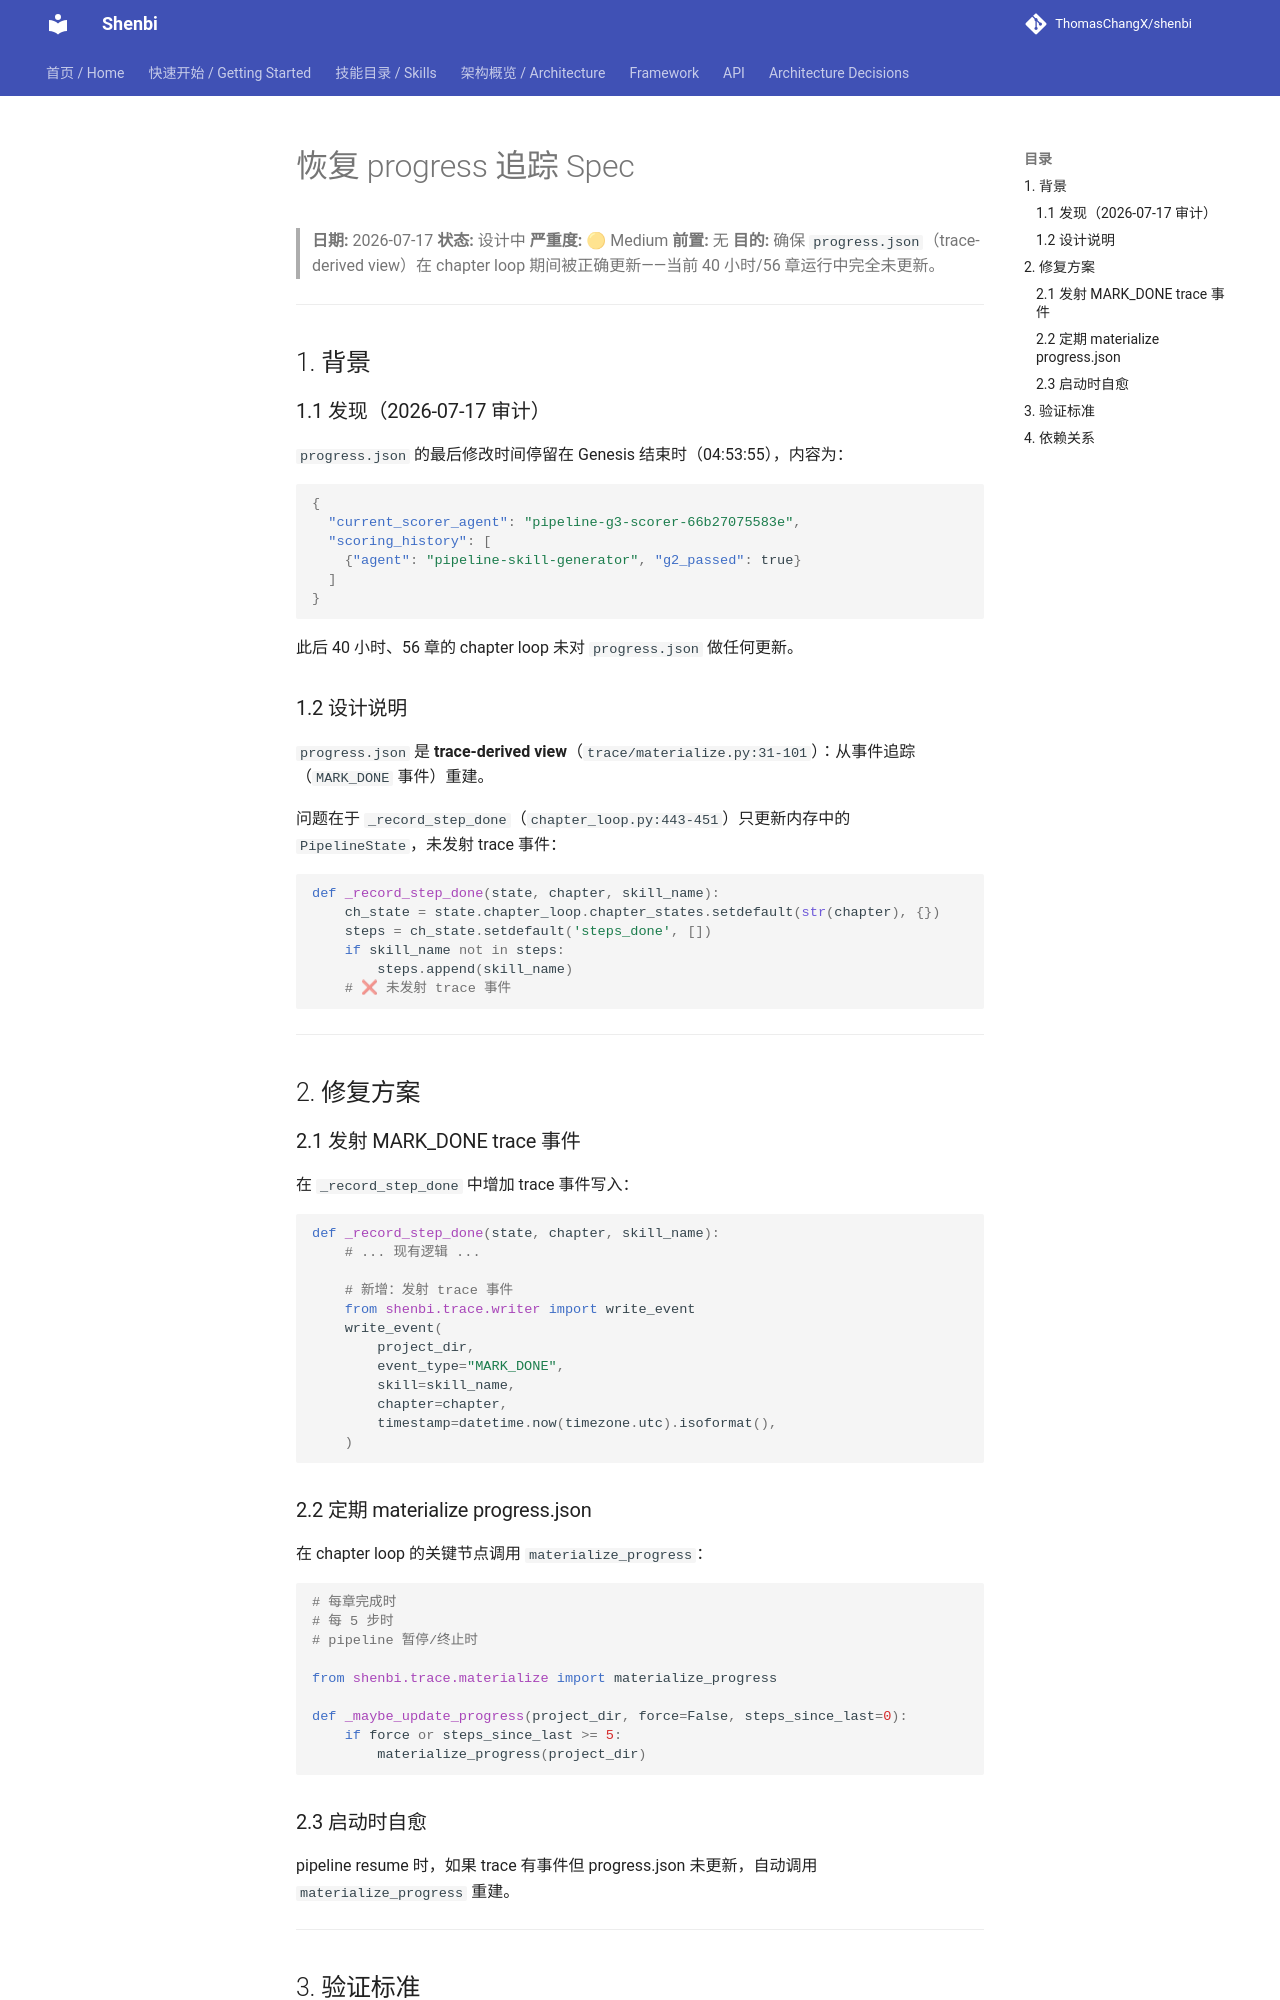

repository: ThomasChangX/shenbi · page: superpowers/specs/archive/2026-07-17-restore-progress-tracking-design/index.html · generator: mkdocs

# 恢复 progress 追踪 Spec

> **日期:** 2026-07-17
> **状态:** 设计中
> **严重度:** 🟡 Medium
> **前置:** 无
> **目的:** 确保 `progress.json`（trace-derived view）在 chapter loop 期间被正确更新——当前 40 小时/56 章运行中完全未更新。

---

## 1. 背景

### 1.1 发现（2026-07-17 审计）

`progress.json` 的最后修改时间停留在 Genesis 结束时（04:53:55），内容为：

```json
{
  "current_scorer_agent": "pipeline-g3-scorer-66b27075583e",
  "scoring_history": [
    {"agent": "pipeline-skill-generator", "g2_passed": true}
  ]
}
```

此后 40 小时、56 章的 chapter loop 未对 `progress.json` 做任何更新。

### 1.2 设计说明

`progress.json` 是 **trace-derived view**（`trace/materialize.py:31-101`）：从事件追踪（`MARK_DONE` 事件）重建。

问题在于 `_record_step_done`（`chapter_loop.py:443-451`）只更新内存中的 `PipelineState`，未发射 trace 事件：

```python
def _record_step_done(state, chapter, skill_name):
    ch_state = state.chapter_loop.chapter_states.setdefault(str(chapter), {})
    steps = ch_state.setdefault('steps_done', [])
    if skill_name not in steps:
        steps.append(skill_name)
    # ❌ 未发射 trace 事件
```

---

## 2. 修复方案

### 2.1 发射 MARK_DONE trace 事件

在 `_record_step_done` 中增加 trace 事件写入：

```python
def _record_step_done(state, chapter, skill_name):
    # ... 现有逻辑 ...

    # 新增：发射 trace 事件
    from shenbi.trace.writer import write_event
    write_event(
        project_dir,
        event_type="MARK_DONE",
        skill=skill_name,
        chapter=chapter,
        timestamp=datetime.now(timezone.utc).isoformat(),
    )
```
